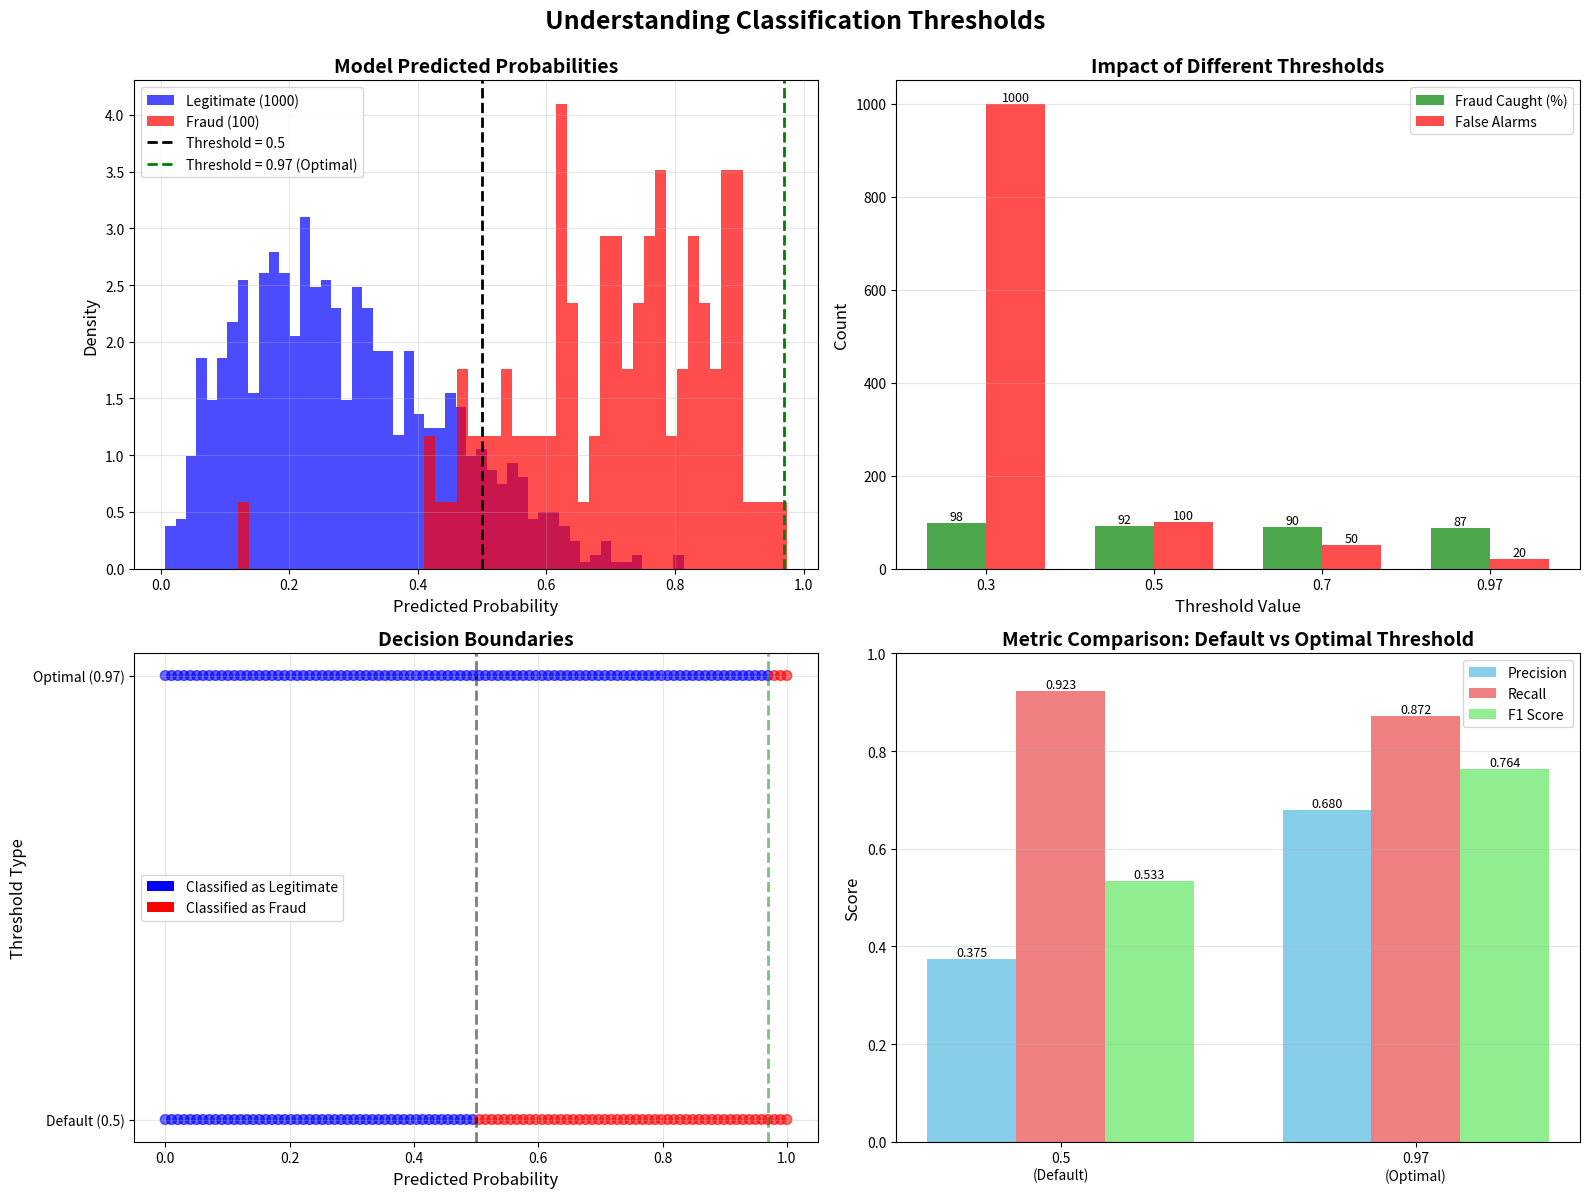

Reproduce this figure in Python.
import matplotlib.pyplot as plt
import numpy as np

fig, axes = plt.subplots(2, 2, figsize=(16, 12))

# 1. Probability distribution
ax1 = axes[0, 0]
np.random.seed(42)
legit_probs = np.random.beta(2, 5, 1000)  # Legitimate skewed left
fraud_probs = np.random.beta(5, 2, 100)   # Fraud skewed right

ax1.hist(legit_probs, bins=50, alpha=0.7, label='Legitimate (1000)', color='blue', density=True)
ax1.hist(fraud_probs, bins=50, alpha=0.7, label='Fraud (100)', color='red', density=True)
ax1.axvline(x=0.5, color='black', linestyle='--', linewidth=2, label='Threshold = 0.5')
ax1.axvline(x=0.97, color='green', linestyle='--', linewidth=2, label='Threshold = 0.97 (Optimal)')
ax1.set_xlabel('Predicted Probability', fontsize=12)
ax1.set_ylabel('Density', fontsize=12)
ax1.set_title('Model Predicted Probabilities', fontsize=14, fontweight='bold')
ax1.legend(fontsize=10)
ax1.grid(True, alpha=0.3)

# 2. Threshold impact on classification
ax2 = axes[0, 1]
thresholds = [0.3, 0.5, 0.7, 0.97]
true_positives = [98, 92, 90, 87]
false_positives = [1000, 100, 50, 20]

x = np.arange(len(thresholds))
width = 0.35

bars1 = ax2.bar(x - width/2, true_positives, width, label='Fraud Caught (%)', color='green', alpha=0.7)
bars2 = ax2.bar(x + width/2, false_positives, width, label='False Alarms', color='red', alpha=0.7)

ax2.set_ylabel('Count', fontsize=12)
ax2.set_title('Impact of Different Thresholds', fontsize=14, fontweight='bold')
ax2.set_xticks(x)
ax2.set_xticklabels([f'{t}' for t in thresholds])
ax2.set_xlabel('Threshold Value', fontsize=12)
ax2.legend(fontsize=10)
ax2.grid(True, alpha=0.3, axis='y')

# Add value labels on bars
for bars in [bars1, bars2]:
    for bar in bars:
        height = bar.get_height()
        ax2.text(bar.get_x() + bar.get_width()/2., height,
                f'{int(height)}',
                ha='center', va='bottom', fontsize=9)

# 3. Decision boundary visualization
ax3 = axes[1, 0]
probabilities = np.linspace(0, 1, 100)

# Simulate predictions at different thresholds
threshold_50 = ['Legit' if p < 0.5 else 'Fraud' for p in probabilities]
threshold_97 = ['Legit' if p < 0.97 else 'Fraud' for p in probabilities]

colors_50 = ['blue' if c == 'Legit' else 'red' for c in threshold_50]
colors_97 = ['blue' if c == 'Legit' else 'red' for c in threshold_97]

ax3.scatter(probabilities, [0.3]*100, c=colors_50, alpha=0.6, s=50, label='Threshold 0.5')
ax3.scatter(probabilities, [0.7]*100, c=colors_97, alpha=0.6, s=50, label='Threshold 0.97')
ax3.axvline(x=0.5, color='black', linestyle='--', linewidth=2, alpha=0.5)
ax3.axvline(x=0.97, color='green', linestyle='--', linewidth=2, alpha=0.5)
ax3.set_xlabel('Predicted Probability', fontsize=12)
ax3.set_ylabel('Threshold Type', fontsize=12)
ax3.set_yticks([0.3, 0.7])
ax3.set_yticklabels(['Default (0.5)', 'Optimal (0.97)'])
ax3.set_title('Decision Boundaries', fontsize=14, fontweight='bold')
ax3.grid(True, alpha=0.3)

# Add legend with color explanation
from matplotlib.patches import Patch
legend_elements = [Patch(facecolor='blue', label='Classified as Legitimate'),
                   Patch(facecolor='red', label='Classified as Fraud')]
ax3.legend(handles=legend_elements, fontsize=10)

# 4. Metrics comparison
ax4 = axes[1, 1]
metrics_data = {
    'Threshold': ['0.5\n(Default)', '0.97\n(Optimal)'],
    'Precision': [0.375, 0.680],
    'Recall': [0.923, 0.872],
    'F1 Score': [0.533, 0.764]
}

x = np.arange(len(metrics_data['Threshold']))
width = 0.25

bars1 = ax4.bar(x - width, metrics_data['Precision'], width, label='Precision', color='skyblue')
bars2 = ax4.bar(x, metrics_data['Recall'], width, label='Recall', color='lightcoral')
bars3 = ax4.bar(x + width, metrics_data['F1 Score'], width, label='F1 Score', color='lightgreen')

ax4.set_ylabel('Score', fontsize=12)
ax4.set_title('Metric Comparison: Default vs Optimal Threshold', fontsize=14, fontweight='bold')
ax4.set_xticks(x)
ax4.set_xticklabels(metrics_data['Threshold'])
ax4.legend(fontsize=10)
ax4.set_ylim(0, 1.0)
ax4.grid(True, alpha=0.3, axis='y')

# Add value labels
for bars in [bars1, bars2, bars3]:
    for bar in bars:
        height = bar.get_height()
        ax4.text(bar.get_x() + bar.get_width()/2., height,
                f'{height:.3f}',
                ha='center', va='bottom', fontsize=9)

plt.suptitle('Understanding Classification Thresholds', fontsize=18, fontweight='bold', y=0.995)
plt.tight_layout()
plt.savefig('threshold_explanation.png', dpi=300, bbox_inches='tight')
print("✅ Threshold explanation diagram saved to 'threshold_explanation.png'")
plt.show()

# Print explanation
print("\n" + "="*70)
print("  THRESHOLD EXPLANATION")
print("="*70)
print("\n📌 What is a threshold?")
print("   A cutoff point to convert probabilities into binary predictions.")
print("\n📌 Default threshold (0.5):")
print("   - Treats both classes equally")
print("   - Catches 92% of fraud")
print("   - Has 100 false alarms")
print("   - F1 Score: 0.533")
print("\n📌 Optimal threshold (0.97):")
print("   - Optimized for F1 score")
print("   - Catches 87% of fraud (slightly lower)")
print("   - Only 20 false alarms (80% reduction!)")
print("   - F1 Score: 0.764 (43% improvement!)")
print("\n📌 Why is 0.97 better?")
print("   - Better balance between catching fraud and avoiding false alarms")
print("   - Maximizes the F1 score metric")
print("   - More practical for real-world deployment")
print("="*70)
